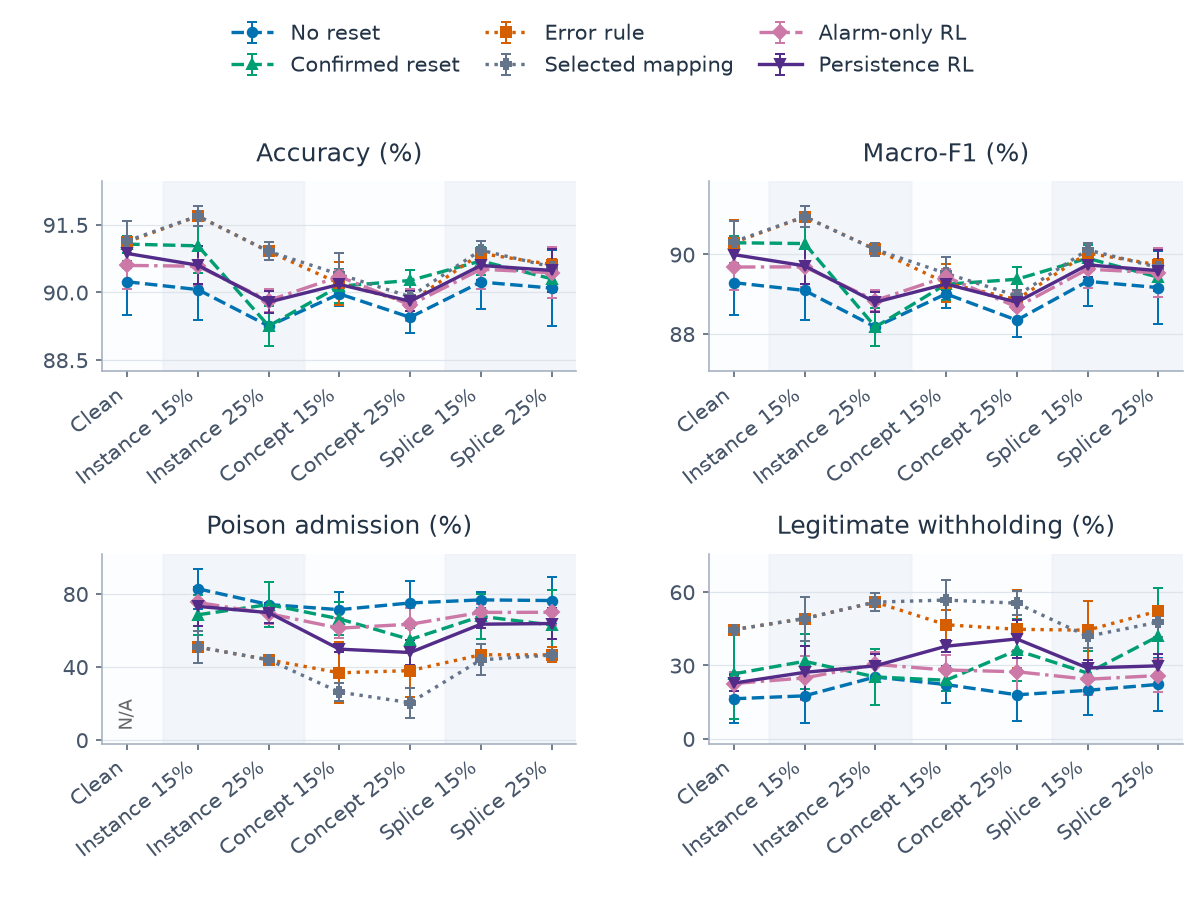

The table this chart was drawn from, first rows:
category, series, metric, mean, sd, runs, defined
0, alarm, clean_withhold_rate, 0.226, 0.04893, 3, 3
0, alarm, host_accuracy, 0.906, 0.00521, 3, 3
0, alarm, host_macro_f1, 0.8968, 0.005665, 3, 3
0, alarm, poison_admission_rate, , , 3, 0
0, alarm_persistence, clean_withhold_rate, 0.2279, 0.03213, 3, 3
0, alarm_persistence, host_accuracy, 0.9086, 0.003128, 3, 3
0, alarm_persistence, host_macro_f1, 0.9, 0.003243, 3, 3
0, alarm_persistence, poison_admission_rate, , , 3, 0
0, confirmed, clean_withhold_rate, 0.2655, 0.1828, 3, 3
0, confirmed, host_accuracy, 0.9107, 0.00188, 3, 3
0, confirmed, host_macro_f1, 0.903, 0.0017, 3, 3
0, confirmed, poison_admission_rate, , , 3, 0
0, error_rule, clean_withhold_rate, 0.4463, 0.01957, 3, 3
0, error_rule, host_accuracy, 0.9112, 0.004589, 3, 3
0, error_rule, host_macro_f1, 0.903, 0.005589, 3, 3
0, error_rule, poison_admission_rate, , , 3, 0
0, no_reset, clean_withhold_rate, 0.1638, 0.09931, 3, 3
0, no_reset, host_accuracy, 0.9024, 0.007381, 3, 3
0, no_reset, host_macro_f1, 0.8929, 0.008139, 3, 3
0, no_reset, poison_admission_rate, , , 3, 0
0, selected_map, clean_withhold_rate, 0.4463, 0.01957, 3, 3
0, selected_map, host_accuracy, 0.9114, 0.004351, 3, 3
0, selected_map, host_macro_f1, 0.9032, 0.005307, 3, 3
0, selected_map, poison_admission_rate, , , 3, 0
1, alarm, clean_withhold_rate, 0.2489, 0.08909, 3, 3
1, alarm, host_accuracy, 0.9058, 0.004466, 3, 3
1, alarm, host_macro_f1, 0.8969, 0.004957, 3, 3
1, alarm, poison_admission_rate, 0.7532, 0.08713, 3, 3
1, alarm_persistence, clean_withhold_rate, 0.2717, 0.1096, 3, 3
1, alarm_persistence, host_accuracy, 0.906, 0.004225, 3, 3
1, alarm_persistence, host_macro_f1, 0.8971, 0.004685, 3, 3
1, alarm_persistence, poison_admission_rate, 0.7319, 0.1056, 3, 3
1, confirmed, clean_withhold_rate, 0.3168, 0.1133, 3, 3
1, confirmed, host_accuracy, 0.9103, 0.006024, 3, 3
1, confirmed, host_macro_f1, 0.9027, 0.006144, 3, 3
1, confirmed, poison_admission_rate, 0.6858, 0.1103, 3, 3
1, error_rule, clean_withhold_rate, 0.4917, 0.08985, 3, 3
1, error_rule, host_accuracy, 0.9169, 0.002132, 3, 3
1, error_rule, host_macro_f1, 0.9095, 0.002567, 3, 3
1, error_rule, poison_admission_rate, 0.5094, 0.08876, 3, 3
1, no_reset, clean_withhold_rate, 0.1757, 0.1106, 3, 3
1, no_reset, host_accuracy, 0.9006, 0.006667, 3, 3
1, no_reset, host_macro_f1, 0.8909, 0.007444, 3, 3
1, no_reset, poison_admission_rate, 0.8281, 0.1087, 3, 3
1, selected_map, clean_withhold_rate, 0.4917, 0.08985, 3, 3
1, selected_map, host_accuracy, 0.9169, 0.002132, 3, 3
1, selected_map, host_macro_f1, 0.9095, 0.002567, 3, 3
1, selected_map, poison_admission_rate, 0.5094, 0.08876, 3, 3
2, alarm, clean_withhold_rate, 0.3041, 0.05251, 3, 3
2, alarm, host_accuracy, 0.8982, 0.002605, 3, 3
2, alarm, host_macro_f1, 0.8884, 0.002692, 3, 3
2, alarm, poison_admission_rate, 0.6921, 0.05797, 3, 3
2, alarm_persistence, clean_withhold_rate, 0.2984, 0.04943, 3, 3
2, alarm_persistence, host_accuracy, 0.8979, 0.002369, 3, 3
2, alarm_persistence, host_macro_f1, 0.888, 0.002488, 3, 3
2, alarm_persistence, poison_admission_rate, 0.6976, 0.055, 3, 3
2, confirmed, clean_withhold_rate, 0.2529, 0.1163, 3, 3
2, confirmed, host_accuracy, 0.8925, 0.00447, 3, 3
2, confirmed, host_macro_f1, 0.8818, 0.004832, 3, 3
2, confirmed, poison_admission_rate, 0.7418, 0.1255, 3, 3
... 108 more rows
